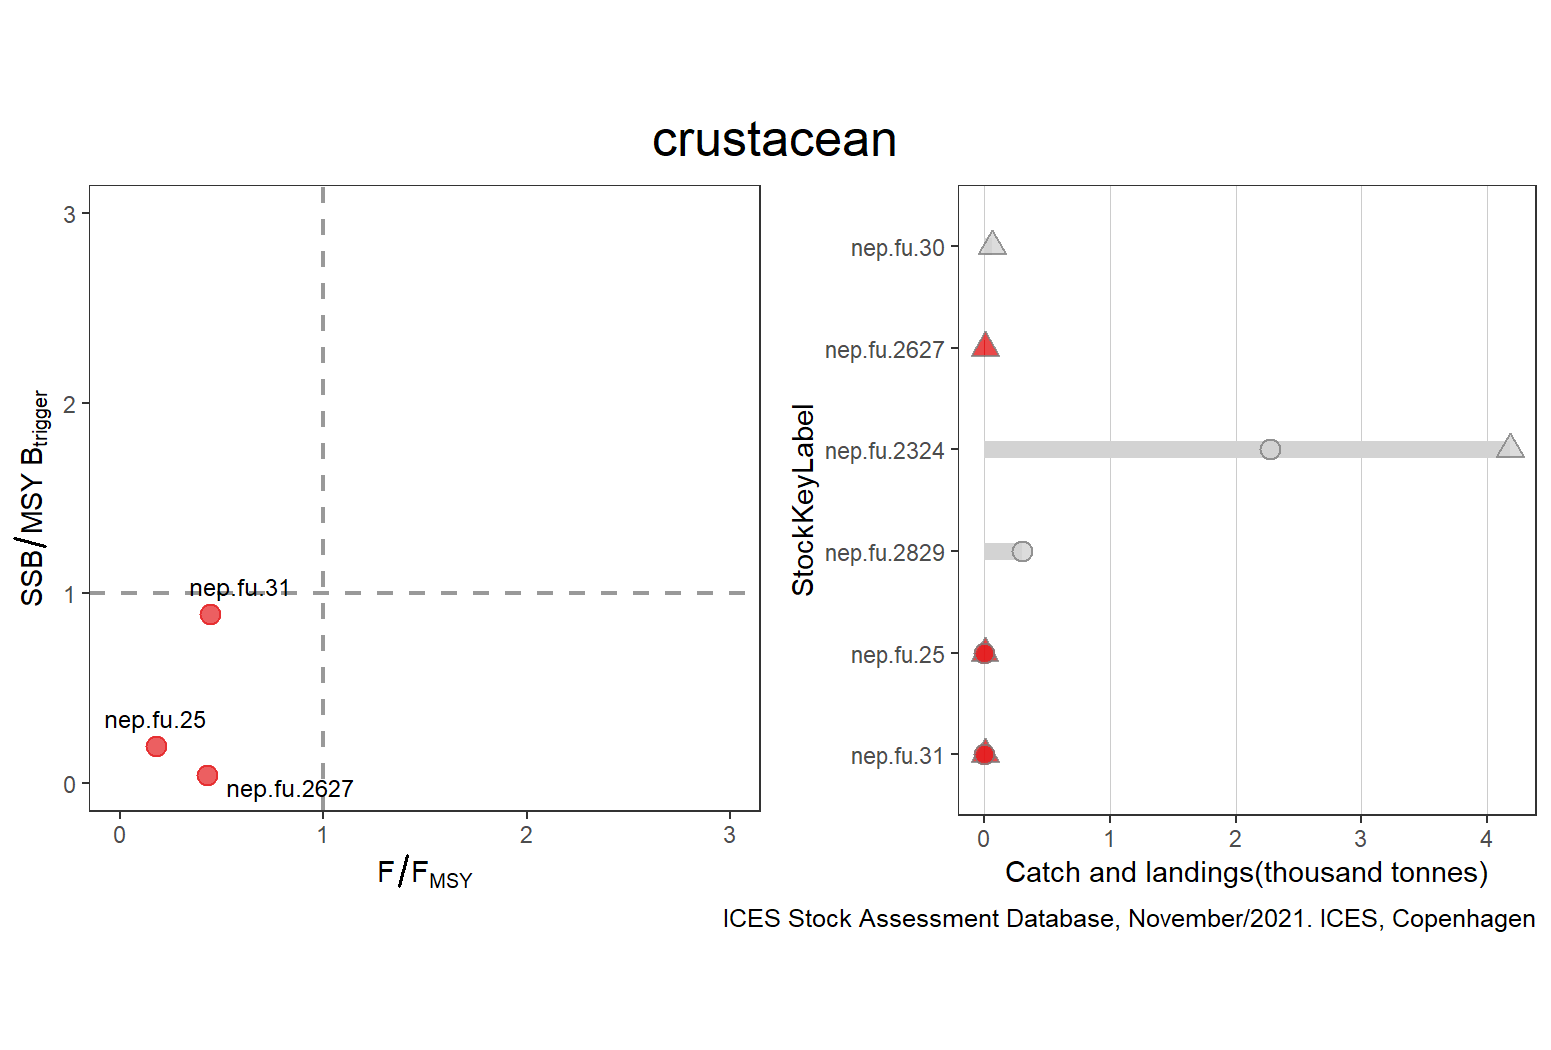

Source data for this figure (header and first rows):
StockKeyLabel, FisheriesGuild, F_FMSY, catches, landings, discards, FMSY, F, AssessmentYear, Year, SSB_MSYBtrigger, SSB, MSYBtrigger, Status, total
nep.fu.2324, crustacean, 0.6416, 4181, 2273, 1908, 7.7, 4.94, 2021, 2021, NA, 3431, NA, GREY, 4181
nep.fu.25, crustacean, 0.176, 3, 2, NA, 1, 0.176, 2021, 2021, 0.194, 0.097, 0.5, RED, 3
nep.fu.2627, crustacean, 0.426, 5, NA, NA, 1, 0.426, 2021, 2021, 0.042, 0.021, 0.5, RED, NA
nep.fu.2829, crustacean, 0.461, NA, 299, NA, 1, 0.461, 2019, 2018, NA, 6.46, NA, GREY, NA
nep.fu.30, crustacean, NA, 63, NA, NA, NA, NA, 2021, 2021, NA, 73, NA, GREY, NA
nep.fu.31, crustacean, 0.442, 10, 1, NA, 1, 0.442, 2021, 2021, 0.888, 0.444, 0.5, RED, 10
